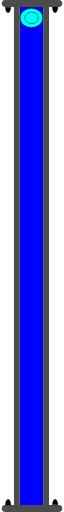
t = 0.00 s
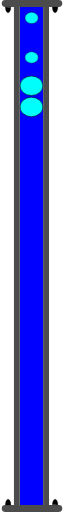
t = 0.75 s
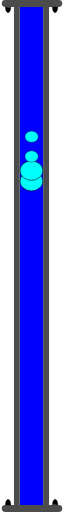
t = 1.38 s
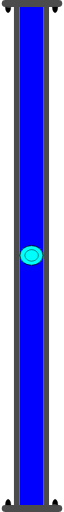
t = 2.00 s
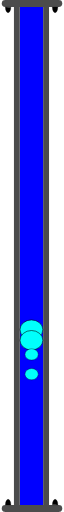
t = 2.63 s
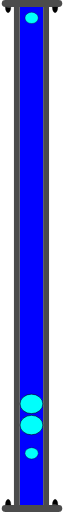
t = 3.25 s

The animated SVG that drew these frames (rendered in a browser with its animation timeline set to each time). Animation: 4 SMIL elements (animateTransform=4); one cycle of 4.00 s, repeats indefinitely.

<?xml version="1.0" encoding="UTF-8" standalone="no"?>
<svg
   width="15.538404"
   height="131.48805"
   xml:lang="fr"
   viewBox="0 0 15.538404 131.48805"
   preserveAspectRatio="xMidYMid"
   version="1.1"
   id="svg1"
   sodipodi:docname="2d_tuyau_droit_128_anime_source.svg"
   inkscape:version="1.3 (0e150ed6c4, 2023-07-21)"
   xmlns:inkscape="http://www.inkscape.org/namespaces/inkscape"
   xmlns:sodipodi="http://sodipodi.sourceforge.net/DTD/sodipodi-0.dtd"
   xmlns="http://www.w3.org/2000/svg"
   xmlns:svg="http://www.w3.org/2000/svg">
  <defs
     id="defs1" />
  <sodipodi:namedview
     id="namedview1"
     pagecolor="#ffffff"
     bordercolor="#666666"
     borderopacity="1.0"
     inkscape:showpageshadow="2"
     inkscape:pageopacity="0.0"
     inkscape:pagecheckerboard="0"
     inkscape:deskcolor="#d1d1d1"
     inkscape:zoom="3.4115224"
     inkscape:cx="-21.691196"
     inkscape:cy="64.633901"
     inkscape:window-width="1920"
     inkscape:window-height="1043"
     inkscape:window-x="0"
     inkscape:window-y="0"
     inkscape:window-maximized="1"
     inkscape:current-layer="svg1" />
  <!-- Intérieur du Tuyau en C8C8C8 -->
  <rect
     style="display:inline;fill:#0000ff;fill-opacity:1;stroke-width:1.09077;stroke-linejoin:round;paint-order:stroke fill markers"
     id="rect1"
     width="6"
     height="128"
     x="4.6594419"
     y="1.7731938" />
  <!-- Extérieur du Tuyau en NOIR -->
  <rect
     style="display:inline;fill:#4c4c4c;fill-opacity:1;stroke-width:0.545385;stroke-linejoin:round;paint-order:stroke fill markers"
     id="rect1-5"
     width="1.5"
     height="128"
     x="3.1325297"
     y="1.7731938" />
  <!-- Extérieur du Tuyau en NOIR -->
  <rect
     style="display:inline;fill:#4c4c4c;fill-opacity:1;stroke-width:0.545385;stroke-linejoin:round;paint-order:stroke fill markers"
     id="rect1-5-2"
     width="1.5"
     height="128"
     x="10.644443"
     y="1.7731938" />
  <!-- Bulle 01 à l'Intérieur du Tuyau en BLEU -->
  <ellipse
     cx="7.6256132"
     cy="4.5941057"
     rx="2.9286528"
     ry="2.5000694"
     fill="#00fffc"
     stroke="#000000"
     id="ellipse1"
     style="stroke-width:0.142861">
    <animateTransform
       attributeName="transform"
       begin="0s"
       dur="4s"
       repeatCount="indefinite"
       calcMode="linear"
       type="translate"
       from="0 0"
       to="0 122" />
  </ellipse>
  <!-- Bulle 02 à l'Intérieur du Tuyau en BLEU -->
  <ellipse
     cx="7.6256132"
     cy="4.5941057"
     rx="2.9286528"
     ry="2.5000694"
     fill="#00fffc"
     stroke="#000000"
     id="ellipse2"
     style="display:inline;stroke-width:0.142861">
    <animateTransform
       attributeName="transform"
       begin="0.25s"
       dur="3.5s"
       repeatCount="indefinite"
       calcMode="linear"
       type="translate"
       from="0 0"
       to="0 122" />
  </ellipse>
  <!-- Petite Bulle 03 à l'Intérieur du Tuyau en BLEU -->
  <ellipse
     cx="7.6668024"
     cy="4.5941057"
     rx="1.7031308"
     ry="1.453892"
     fill="#00fffc"
     stroke="#000000"
     id="ellipse2-5"
     style="display:inline;stroke-width:0.0830797">
    <animateTransform
       attributeName="transform"
       begin="0.5s"
       dur="3s"
       repeatCount="indefinite"
       calcMode="linear"
       type="translate"
       from="0 0"
       to="0 122" />
  </ellipse>
  <!-- Petite Bulle 04 à l'Intérieur du Tuyau en BLEU -->
  <ellipse
     cx="7.6668024"
     cy="4.5941057"
     rx="1.7031308"
     ry="1.453892"
     fill="#00fffc"
     stroke="#000000"
     id="ellipse3"
     style="display:inline;stroke-width:0.0830797">
    <animateTransform
       attributeName="transform"
       begin="0.75s"
       dur="2.5s"
       repeatCount="indefinite"
       calcMode="linear"
       type="translate"
       from="0 0"
       to="0 122" />
  </ellipse>
  <!-- Brides du Tuyau et leurs Boulons en GRIS -->
  <rect
     style="display:inline;fill:#4c4c4c;fill-opacity:1;stroke-width:0.187924;stroke-linejoin:round;paint-order:stroke fill markers"
     id="rect1-5-2-5"
     width="1.7778383"
     height="15.538404"
     x="0"
     y="-15.538404"
     transform="rotate(90)"
     ry="0.92601913"
     rx="0.92601913" />
  <path
     style="fill:#000000;fill-opacity:1;stroke:#000000;stroke-width:0.0711686;stroke-opacity:1;paint-order:stroke fill markers"
     id="path3"
     sodipodi:type="arc"
     sodipodi:cx="1.6286817"
     sodipodi:cy="1.831033"
     sodipodi:rx="0.71441561"
     sodipodi:ry="1.4215361"
     sodipodi:start="0"
     sodipodi:end="3.1463993"
     sodipodi:arc-type="slice"
     d="M 2.3430973,1.831033 A 0.71441561,1.4215361 0 0 1 1.9848977,3.0632566 0.71441561,1.4215361 0 0 1 1.2694931,3.0598354 0.71441561,1.4215361 0 0 1 0.9142743,1.8242002 l 0.7144074,0.00683 z" />
  <path
     style="fill:#000000;fill-opacity:1;stroke:#000000;stroke-width:0.0711686;stroke-opacity:1;paint-order:stroke fill markers"
     id="path3-2"
     sodipodi:type="arc"
     sodipodi:cx="13.700308"
     sodipodi:cy="1.8210535"
     sodipodi:rx="0.71441561"
     sodipodi:ry="1.4215361"
     sodipodi:start="0"
     sodipodi:end="3.1463993"
     sodipodi:arc-type="slice"
     d="M 14.414723,1.8210535 A 0.71441561,1.4215361 0 0 1 14.056524,3.0532771 0.71441561,1.4215361 0 0 1 13.341119,3.0498559 0.71441561,1.4215361 0 0 1 12.9859,1.8142207 l 0.714408,0.00683 z" />
  <rect
     style="display:inline;fill:#4c4c4c;fill-opacity:1;stroke-width:0.187924;stroke-linejoin:round;paint-order:stroke fill markers"
     id="rect1-5-2-5-5"
     width="1.7778383"
     height="15.538404"
     x="-131.48805"
     y="0"
     transform="rotate(-90)"
     ry="0.92601913"
     rx="0.92601913" />
  <path
     style="fill:#000000;fill-opacity:1;stroke:#000000;stroke-width:0.0711686;stroke-opacity:1;paint-order:stroke fill markers"
     id="path3-3"
     sodipodi:type="arc"
     sodipodi:cx="-13.709723"
     sodipodi:cy="-129.65701"
     sodipodi:rx="0.71441561"
     sodipodi:ry="1.4215361"
     sodipodi:start="0"
     sodipodi:end="3.1463993"
     sodipodi:arc-type="slice"
     d="m -12.995308,-129.65701 a 0.71441561,1.4215361 0 0 1 -0.358199,1.23222 0.71441561,1.4215361 0 0 1 -0.715405,-0.003 0.71441561,1.4215361 0 0 1 -0.355219,-1.23564 l 0.714408,0.007 z"
     transform="scale(-1)" />
  <path
     style="fill:#000000;fill-opacity:1;stroke:#000000;stroke-width:0.0711686;stroke-opacity:1;paint-order:stroke fill markers"
     id="path3-2-5"
     sodipodi:type="arc"
     sodipodi:cx="-1.6380966"
     sodipodi:cy="-129.66699"
     sodipodi:rx="0.71441561"
     sodipodi:ry="1.4215361"
     sodipodi:start="0"
     sodipodi:end="3.1463993"
     sodipodi:arc-type="slice"
     d="m -0.92368096,-129.66699 a 0.71441561,1.4215361 0 0 1 -0.35819954,1.23222 0.71441561,1.4215361 0 0 1 -0.7154046,-0.003 0.71441561,1.4215361 0 0 1 -0.3552188,-1.23563 l 0.7144073,0.007 z"
     transform="scale(-1)" />
</svg>
